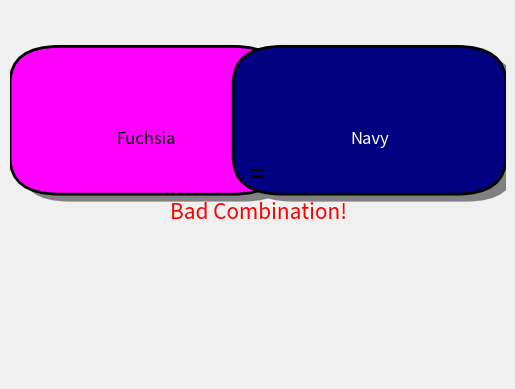

Python code for this plot:
import random
import matplotlib.pyplot as plt
from matplotlib.animation import FuncAnimation
import matplotlib.patches as patches
import matplotlib.text as mtext
import time


colors = {
    "Red": "#FF0000", "Green": "#008000", "Blue": "#0000FF", "Yellow": "#FFFF00",
    "Purple": "#800080", "Orange": "#FFA500", "Pink": "#FFC0CB", "Brown": "#A52A2A",
    "Black": "#000000", "White": "#FFFFFF", "Gray": "#808080", "Cyan": "#00FFFF",
    "Magenta": "#FF00FF", "Lime": "#00FF00", "Maroon": "#800000", "Navy": "#000080",
    "Olive": "#808000", "Teal": "#008080", "Silver": "#C0C0C0", "Gold": "#FFD700",
    "Beige": "#F5F5DC", "Turquoise": "#40E0D0", "Lavender": "#E6E6FA", 
    "Coral": "#FF7F50", "Fuchsia": "#FF00FF"
}


def generate_ridiculous_color_combination():
    top_color_name = random.choice(list(colors.keys()))
    bottom_color_name = random.choice(list(colors.keys()))
    

    while bottom_color_name == top_color_name:
        bottom_color_name = random.choice(list(colors.keys()))

    return {
        "top": (top_color_name, colors[top_color_name]),
        "bottom": (bottom_color_name, colors[bottom_color_name])
    }


def update(frame):
    if frame == 0:
        text.set_text("Thinking...")
    else:
        text.set_text("Thinking" + "." * (frame % 4))
    return text,


def display_color_combination():
    combination = generate_ridiculous_color_combination()
    
    fig, ax = plt.subplots()
    ax.set_axis_off()
    fig.patch.set_facecolor('#f0f0f0')
    
 
    shadow_offset = 0.02
    

    top_box = patches.FancyBboxPatch((0.1, 0.6), 0.35, 0.2, boxstyle="round,pad=0.1", 
                                     ec="black", fc=combination["top"][1], 
                                     mutation_aspect=1, lw=2, zorder=2)
    top_box_shadow = patches.FancyBboxPatch((0.1 + shadow_offset, 0.6 - shadow_offset), 0.35, 0.2, 
                                            boxstyle="round,pad=0.1", ec="none", 
                                            fc="gray", mutation_aspect=1, zorder=1)
    ax.add_patch(top_box_shadow)
    ax.add_patch(top_box)
    ax.text(0.275, 0.65, combination["top"][0], ha='center', va='center', fontsize=12, 
            color='white' if combination["top"][0] in ['Black', 'Navy', 'Maroon'] else 'black')
    

    bottom_box = patches.FancyBboxPatch((0.55, 0.6), 0.35, 0.2, boxstyle="round,pad=0.1", 
                                        ec="black", fc=combination["bottom"][1], 
                                        mutation_aspect=1, lw=2, zorder=2)
    bottom_box_shadow = patches.FancyBboxPatch((0.55 + shadow_offset, 0.6 - shadow_offset), 0.35, 0.2, 
                                               boxstyle="round,pad=0.1", ec="none", 
                                               fc="gray", mutation_aspect=1, zorder=1)
    ax.add_patch(bottom_box_shadow)
    ax.add_patch(bottom_box)
    ax.text(0.725, 0.65, combination["bottom"][0], ha='center', va='center', fontsize=12, 
            color='white' if combination["bottom"][0] in ['Black', 'Navy', 'Maroon'] else 'black')
    
    ax.text(0.5, 0.55, "=", ha='center', va='center', fontsize=20)
    
    ax.text(0.5, 0.45, "Bad Combination!", ha='center', va='center', fontsize=15, color='red')
    
    plt.show()


def start_process():
    global text
    fig, ax = plt.subplots()
    ax.set_axis_off()
    fig.patch.set_facecolor('#f0f0f0')
    text = ax.text(0.5, 0.5, "Thinking...", ha='center', va='center', fontsize=20)
    
    ani = FuncAnimation(fig, update, frames=range(12), interval=250, repeat=False, blit=True)
    
    plt.show(block=False)
    plt.pause(3)
    plt.close(fig)
    
    display_color_combination()

start_process()
